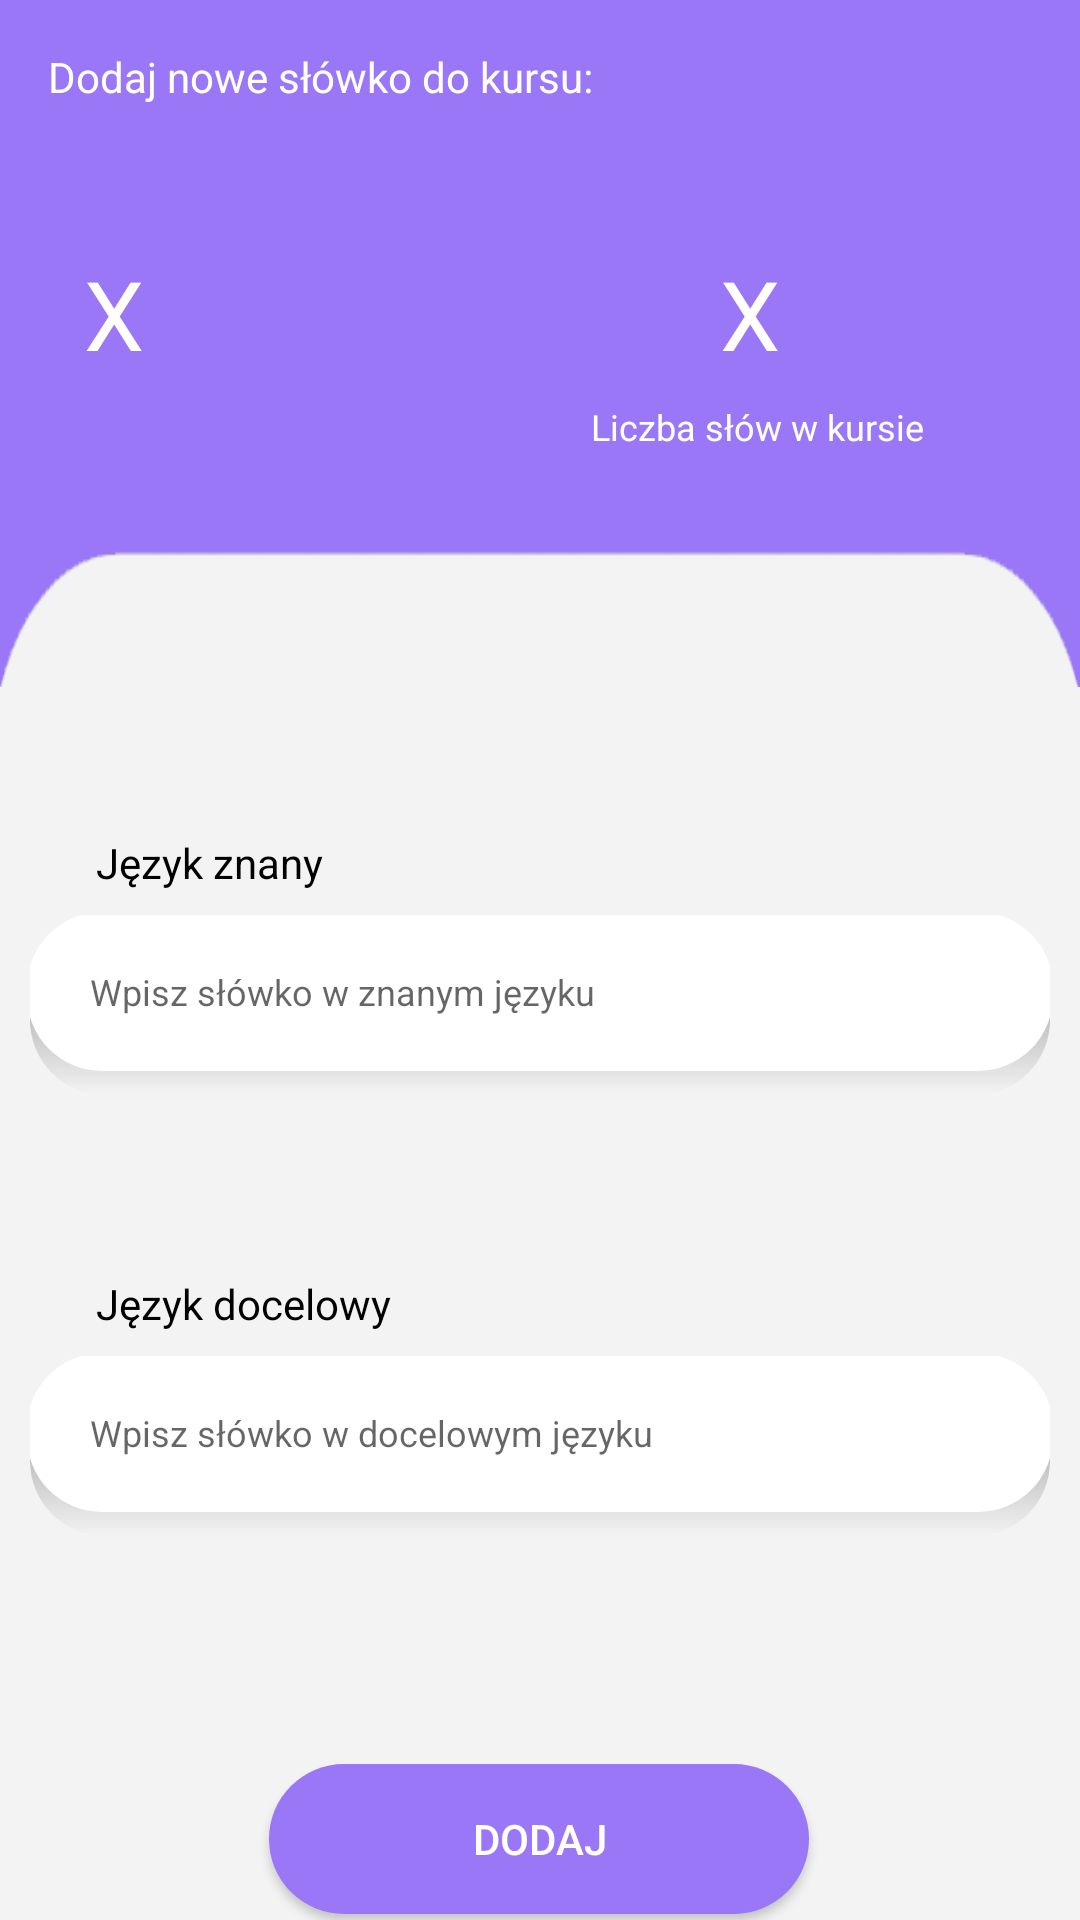

The Android layout XML behind this screen, and the referenced resources:
<!-- AndroidManifest.xml: application theme AppTheme -->
<!-- res/layout/course_add_word_fragment.xml -->
<?xml version="1.0" encoding="utf-8"?>
<androidx.constraintlayout.widget.ConstraintLayout xmlns:android="http://schemas.android.com/apk/res/android"
    xmlns:app="http://schemas.android.com/apk/res-auto"
    xmlns:tools="http://schemas.android.com/tools"
    android:layout_width="match_parent"
    android:layout_height="match_parent"
    android:background="#F3F3F3"
    tools:context=".ui.CourseAddWordFragment">


    <ImageView
        android:id="@+id/imageView4"
        android:layout_width="match_parent"
        android:layout_height="229dp"
        android:background="@drawable/list_top_bar"
        app:layout_constraintEnd_toEndOf="parent"
        app:layout_constraintHorizontal_bias="0.0"
        app:layout_constraintStart_toStartOf="parent"
        app:layout_constraintTop_toTopOf="parent" />

    <TextView
        android:id="@+id/addNewWordLabel"
        android:layout_width="match_parent"
        android:layout_height="wrap_content"
        android:layout_marginStart="16dp"
        android:layout_marginTop="16dp"
        android:text="@string/dodaj_nowe_slowko_do_kursu"
        android:textColor="#FFFFFF"
        app:layout_constraintEnd_toEndOf="parent"
        app:layout_constraintHorizontal_bias="0.0"
        app:layout_constraintStart_toStartOf="parent"
        app:layout_constraintTop_toTopOf="parent" />

    <TextView
        android:id="@+id/courseNameTextView"
        android:layout_width="wrap_content"
        android:layout_height="wrap_content"
        android:layout_marginStart="28dp"
        android:layout_marginTop="48dp"
        android:fontFamily="@font/roboto_medium"
        android:text="@string/placeholder_text"
        android:textColor="#FFFFFF"
        android:textSize="32sp"
        app:layout_constraintStart_toStartOf="parent"
        app:layout_constraintTop_toBottomOf="@+id/addNewWordLabel" />

    <TextView
        android:id="@+id/wordsCountTextView"
        android:layout_width="wrap_content"
        android:layout_height="wrap_content"
        android:layout_marginTop="48dp"
        android:layout_marginEnd="100dp"
        android:fontFamily="@font/roboto_medium"
        android:text="@string/placeholder_text"
        android:textColor="#FFFFFF"
        android:textSize="32sp"
        app:layout_constraintEnd_toEndOf="parent"
        app:layout_constraintTop_toBottomOf="@+id/addNewWordLabel" />

    <TextView
        android:id="@+id/wordsCountLabel"
        android:layout_width="wrap_content"
        android:layout_height="wrap_content"
        android:layout_marginTop="8dp"
        android:layout_marginEnd="52dp"
        android:text="@string/liczba_slow_w_kursie"
        android:textColor="#FFFFFF"
        android:textSize="12sp"
        app:layout_constraintEnd_toEndOf="parent"
        app:layout_constraintTop_toBottomOf="@+id/wordsCountTextView" />

    <TextView
        android:id="@+id/textView6"
        android:layout_width="wrap_content"
        android:layout_height="wrap_content"
        android:layout_marginStart="32dp"
        android:layout_marginTop="49dp"
        android:text="@string/jezyk_znany"
        android:textColor="#000000"
        app:layout_constraintStart_toStartOf="parent"
        app:layout_constraintTop_toBottomOf="@+id/imageView4" />

    <TextView
        android:id="@+id/textView7"
        android:layout_width="wrap_content"
        android:layout_height="wrap_content"
        android:layout_marginStart="32dp"
        android:layout_marginTop="60dp"
        android:text="@string/jezyk_docelowy"
        android:textColor="#000000"
        app:layout_constraintStart_toStartOf="parent"
        app:layout_constraintTop_toBottomOf="@+id/addKnownWordEditText" />

    <Button
        android:id="@+id/addWordButton"
        android:layout_width="180dp"
        android:layout_height="50dp"
        android:layout_marginTop="76dp"
        android:background="@drawable/add_word_button_background"
        android:text="@string/dodaj"
        android:textColor="#FFFFFF"
        app:layout_constraintEnd_toEndOf="parent"
        app:layout_constraintHorizontal_bias="0.498"
        app:layout_constraintStart_toStartOf="parent"
        app:layout_constraintTop_toBottomOf="@+id/addUnknownWordEditText" />

    <EditText
        android:id="@+id/addUnknownWordEditText"
        android:layout_width="340dp"
        android:layout_height="60dp"
        android:layout_marginTop="8dp"
        android:ems="10"
        android:hint="@string/hind_add_word_unknown"
        android:background="@drawable/add_course_edit_text_background"
        android:paddingStart="20dp"
        app:layout_constraintEnd_toEndOf="parent"
        app:layout_constraintStart_toStartOf="parent"
        app:layout_constraintTop_toBottomOf="@+id/textView7" />

    <EditText
        android:id="@+id/addKnownWordEditText"
        android:layout_width="340dp"
        android:layout_height="60dp"
        android:layout_marginTop="8dp"
        android:ems="10"
        android:hint="@string/hint_add_word_known"
        android:background="@drawable/add_course_edit_text_background"
        android:paddingStart="20dp"
        app:layout_constraintEnd_toEndOf="parent"
        app:layout_constraintStart_toStartOf="parent"
        app:layout_constraintTop_toBottomOf="@+id/textView6" />


</androidx.constraintlayout.widget.ConstraintLayout>
<!-- resources referenced by this layout -->
<resources>
  <!-- drawable add_course_edit_text_background (drawable) -->
  <layer-list xmlns:android="http://schemas.android.com/apk/res/android"
  android:shape="rectangle" >
  
  <item>
      <shape>
          
          <gradient
              android:startColor="#90222222"
              android:endColor="@android:color/transparent"
              android:angle="270" >
          </gradient>
  
          
  
          <padding
              android:bottom="8dp"
              android:left="-1dp"
              android:right="-1dp"
              android:top="-1dp" />
  
          <corners android:radius="25dp" />
      </shape>
  </item>
  
  
  
  <item>
      <shape>
          <solid android:color="#FFFFFF" />
          <corners android:radius="25dp" />
      </shape>
  </item>
  
  </layer-list>
  <!-- drawable add_word_button_background (drawable) -->
  <shape xmlns:android="http://schemas.android.com/apk/res/android"
      android:shape="rectangle">
      <corners
          android:radius="25dp" />
      <solid
          android:color="#9A77F7"
          />
  </shape>
  <!-- drawable list_top_bar: png bitmap (drawable, 4331 bytes) -->
  <string name="dodaj">Dodaj</string>
  <string name="dodaj_nowe_slowko_do_kursu">Dodaj nowe słówko do kursu:</string>
  <string name="hind_add_word_unknown"><font size="12">Wpisz słówko w docelowym języku</font></string>
  <string name="hint_add_word_known"><font size="12">Wpisz słówko w znanym języku</font></string>
  <string name="jezyk_docelowy">Język docelowy</string>
  <string name="jezyk_znany">Język znany</string>
  <string name="liczba_slow_w_kursie">Liczba słów w kursie</string>
  <string name="placeholder_text">X</string>
  <style name="AppTheme" parent="Theme.AppCompat.Light.NoActionBar">
          
          <item name="colorPrimary">@color/colorPrimary</item>
          <item name="colorPrimaryDark">@color/colorPrimaryDark</item>
          <item name="colorAccent">@color/colorAccent</item>
  
  
      </style>
  <color name="colorPrimary">#6200EE</color>
  <color name="colorPrimaryDark">#3700B3</color>
  <color name="colorAccent">#F3F3F3</color>
</resources>
